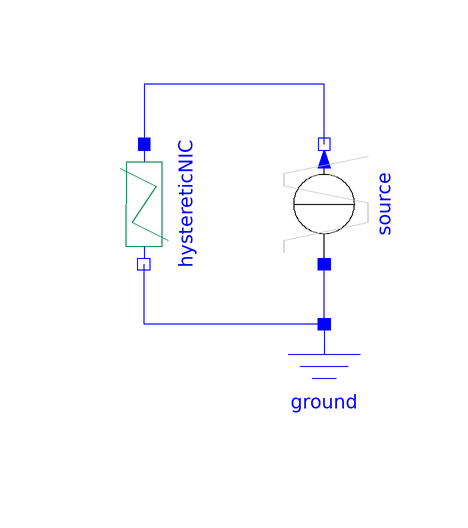

Above is the diagram view of the following Modelica model: its components placed by their Placement annotations and its connect equations drawn as lines.

model TestHystereticNIC "Test negative impedance converter"
  extends Modelica.Icons.Example;
  Modelica.Electrical.Analog.Basic.Ground ground
    annotation (Placement(transformation(extent={{-10,-40},{10,-20}})));
  Modelica.Electrical.Analog.Sources.TrapezoidCurrent
                                                 source(
    I=6e-3,
    rising=0.25,
    width=0,
    falling=0.25,
    period=0.5,
    nperiod=2,
    offset=-3e-3)
                annotation (Placement(transformation(
        extent={{10,-10},{-10,10}},
        rotation=270)));
  Components.HystereticNIC
                      hystereticNIC(
                               redeclare
      ChaoticCircuits.ParameterSets.NIC_Shinriki nicData)
           annotation (Placement(transformation(
        extent={{-10,-10},{10,10}},
        rotation=270,
        origin={-30,0})));
equation
  connect(ground.p, hystereticNIC.n)
    annotation (Line(points={{0,-20},{-30,-20},{-30,-10}}, color={0,0,255}));
  connect(ground.p, source.p)
    annotation (Line(points={{0,-20},{0,-10}}, color={0,0,255}));
  connect(source.n, hystereticNIC.p) annotation (Line(points={{0,10},{0,20},{
          -30,20},{-30,10}}, color={0,0,255}));
  annotation (Documentation(info="<html>
<p>Plot hystereticNIC.v vs. source.i to see the v(i)-characteristic of the NIC (negative impedance converter).</p>
</html>"), experiment(
      StopTime=1.0,
      Interval=0.0001,
      Tolerance=1e-06));
end TestHystereticNIC;